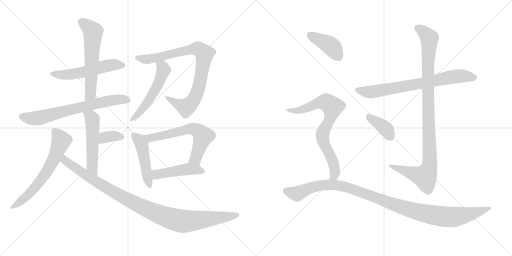
t = 0.00 s
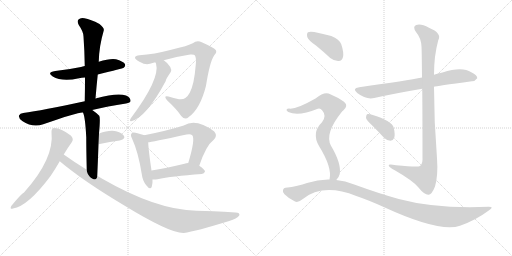
t = 2.80 s
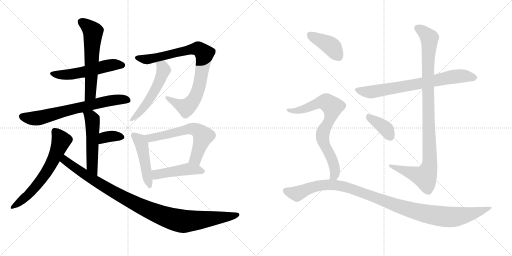
t = 5.59 s
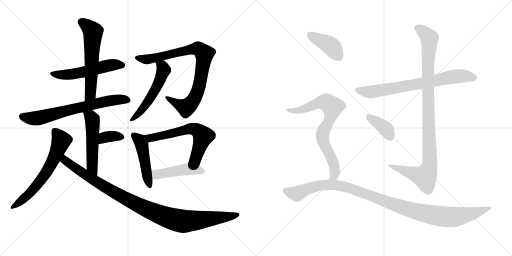
t = 8.39 s
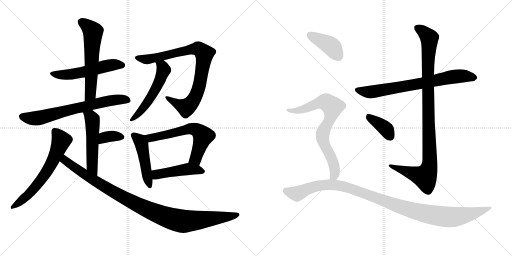
t = 11.19 s
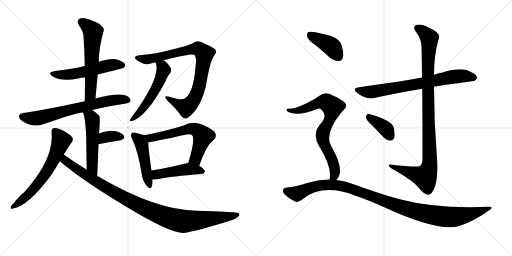
t = 13.99 s

The animated SVG that drew these frames (rendered in a browser with its animation timeline set to each time). Animation: 18 CSS @keyframes rules; one cycle of 13.99 s.

<svg version="1.1" viewBox="0 0 2048 1024" xmlns="http://www.w3.org/2000/svg">
  <g stroke="lightgray" stroke-dasharray="1,1" stroke-width="1" transform="scale(4, 4)">
    <line x1="0" y1="0" x2="256" y2="256"></line>
    <line x1="256" y1="0" x2="0" y2="256"></line>
    <line x1="128" y1="0" x2="128" y2="256"></line>
    <line x1="0" y1="128" x2="256" y2="128"></line>
    <line x1="256" y1="0" x2="512" y2="256"></line>
    <line x1="512" y1="0" x2="256" y2="256"></line>
    <line x1="384" y1="0" x2="384" y2="256"></line>
    <line x1="256" y1="128" x2="512" y2="128"></line>
  </g>
<g transform="scale(1, -1) translate(0, -850)">
   <style type="text/css">
    @keyframes keyframes0 {
      from {
       stroke: black;
       stroke-dashoffset: 536;
       stroke-width: 128;
       }
       64% {
       animation-timing-function: step-end;
       stroke: black;
       stroke-dashoffset: 0;
       stroke-width: 128;
       }
       to {
       stroke: black;
       stroke-width: 1024;
       }
       }
       #make-me-a-hanzi-animation-0 {
         animation: keyframes0 0.686198s both;
         animation-delay: 0.000000s;
         animation-timing-function: linear;
       }
    @keyframes keyframes1 {
      from {
       stroke: black;
       stroke-dashoffset: 592;
       stroke-width: 128;
       }
       66% {
       animation-timing-function: step-end;
       stroke: black;
       stroke-dashoffset: 0;
       stroke-width: 128;
       }
       to {
       stroke: black;
       stroke-width: 1024;
       }
       }
       #make-me-a-hanzi-animation-1 {
         animation: keyframes1 0.731771s both;
         animation-delay: 0.686198s;
         animation-timing-function: linear;
       }
    @keyframes keyframes2 {
      from {
       stroke: black;
       stroke-dashoffset: 690;
       stroke-width: 128;
       }
       69% {
       animation-timing-function: step-end;
       stroke: black;
       stroke-dashoffset: 0;
       stroke-width: 128;
       }
       to {
       stroke: black;
       stroke-width: 1024;
       }
       }
       #make-me-a-hanzi-animation-2 {
         animation: keyframes2 0.811523s both;
         animation-delay: 1.417969s;
         animation-timing-function: linear;
       }
    @keyframes keyframes3 {
      from {
       stroke: black;
       stroke-dashoffset: 519;
       stroke-width: 128;
       }
       63% {
       animation-timing-function: step-end;
       stroke: black;
       stroke-dashoffset: 0;
       stroke-width: 128;
       }
       to {
       stroke: black;
       stroke-width: 1024;
       }
       }
       #make-me-a-hanzi-animation-3 {
         animation: keyframes3 0.672363s both;
         animation-delay: 2.229492s;
         animation-timing-function: linear;
       }
    @keyframes keyframes4 {
      from {
       stroke: black;
       stroke-dashoffset: 348;
       stroke-width: 128;
       }
       53% {
       animation-timing-function: step-end;
       stroke: black;
       stroke-dashoffset: 0;
       stroke-width: 128;
       }
       to {
       stroke: black;
       stroke-width: 1024;
       }
       }
       #make-me-a-hanzi-animation-4 {
         animation: keyframes4 0.533203s both;
         animation-delay: 2.901855s;
         animation-timing-function: linear;
       }
    @keyframes keyframes5 {
      from {
       stroke: black;
       stroke-dashoffset: 631;
       stroke-width: 128;
       }
       67% {
       animation-timing-function: step-end;
       stroke: black;
       stroke-dashoffset: 0;
       stroke-width: 128;
       }
       to {
       stroke: black;
       stroke-width: 1024;
       }
       }
       #make-me-a-hanzi-animation-5 {
         animation: keyframes5 0.763509s both;
         animation-delay: 3.435059s;
         animation-timing-function: linear;
       }
    @keyframes keyframes6 {
      from {
       stroke: black;
       stroke-dashoffset: 1020;
       stroke-width: 128;
       }
       77% {
       animation-timing-function: step-end;
       stroke: black;
       stroke-dashoffset: 0;
       stroke-width: 128;
       }
       to {
       stroke: black;
       stroke-width: 1024;
       }
       }
       #make-me-a-hanzi-animation-6 {
         animation: keyframes6 1.080078s both;
         animation-delay: 4.198568s;
         animation-timing-function: linear;
       }
    @keyframes keyframes7 {
      from {
       stroke: black;
       stroke-dashoffset: 856;
       stroke-width: 128;
       }
       74% {
       animation-timing-function: step-end;
       stroke: black;
       stroke-dashoffset: 0;
       stroke-width: 128;
       }
       to {
       stroke: black;
       stroke-width: 1024;
       }
       }
       #make-me-a-hanzi-animation-7 {
         animation: keyframes7 0.946615s both;
         animation-delay: 5.278646s;
         animation-timing-function: linear;
       }
    @keyframes keyframes8 {
      from {
       stroke: black;
       stroke-dashoffset: 538;
       stroke-width: 128;
       }
       64% {
       animation-timing-function: step-end;
       stroke: black;
       stroke-dashoffset: 0;
       stroke-width: 128;
       }
       to {
       stroke: black;
       stroke-width: 1024;
       }
       }
       #make-me-a-hanzi-animation-8 {
         animation: keyframes8 0.687826s both;
         animation-delay: 6.225260s;
         animation-timing-function: linear;
       }
    @keyframes keyframes9 {
      from {
       stroke: black;
       stroke-dashoffset: 470;
       stroke-width: 128;
       }
       60% {
       animation-timing-function: step-end;
       stroke: black;
       stroke-dashoffset: 0;
       stroke-width: 128;
       }
       to {
       stroke: black;
       stroke-width: 1024;
       }
       }
       #make-me-a-hanzi-animation-9 {
         animation: keyframes9 0.632487s both;
         animation-delay: 6.913086s;
         animation-timing-function: linear;
       }
    @keyframes keyframes10 {
      from {
       stroke: black;
       stroke-dashoffset: 617;
       stroke-width: 128;
       }
       67% {
       animation-timing-function: step-end;
       stroke: black;
       stroke-dashoffset: 0;
       stroke-width: 128;
       }
       to {
       stroke: black;
       stroke-width: 1024;
       }
       }
       #make-me-a-hanzi-animation-10 {
         animation: keyframes10 0.752116s both;
         animation-delay: 7.545573s;
         animation-timing-function: linear;
       }
    @keyframes keyframes11 {
      from {
       stroke: black;
       stroke-dashoffset: 462;
       stroke-width: 128;
       }
       60% {
       animation-timing-function: step-end;
       stroke: black;
       stroke-dashoffset: 0;
       stroke-width: 128;
       }
       to {
       stroke: black;
       stroke-width: 1024;
       }
       }
       #make-me-a-hanzi-animation-11 {
         animation: keyframes11 0.625977s both;
         animation-delay: 8.297689s;
         animation-timing-function: linear;
       }
    @keyframes keyframes12 {
      from {
       stroke: black;
       stroke-dashoffset: 730;
       stroke-width: 128;
       }
       70% {
       animation-timing-function: step-end;
       stroke: black;
       stroke-dashoffset: 0;
       stroke-width: 128;
       }
       to {
       stroke: black;
       stroke-width: 1024;
       }
       }
       #make-me-a-hanzi-animation-12 {
         animation: keyframes12 0.844076s both;
         animation-delay: 8.923665s;
         animation-timing-function: linear;
       }
    @keyframes keyframes13 {
      from {
       stroke: black;
       stroke-dashoffset: 1023;
       stroke-width: 128;
       }
       77% {
       animation-timing-function: step-end;
       stroke: black;
       stroke-dashoffset: 0;
       stroke-width: 128;
       }
       to {
       stroke: black;
       stroke-width: 1024;
       }
       }
       #make-me-a-hanzi-animation-13 {
         animation: keyframes13 1.082520s both;
         animation-delay: 9.767741s;
         animation-timing-function: linear;
       }
    @keyframes keyframes14 {
      from {
       stroke: black;
       stroke-dashoffset: 378;
       stroke-width: 128;
       }
       55% {
       animation-timing-function: step-end;
       stroke: black;
       stroke-dashoffset: 0;
       stroke-width: 128;
       }
       to {
       stroke: black;
       stroke-width: 1024;
       }
       }
       #make-me-a-hanzi-animation-14 {
         animation: keyframes14 0.557617s both;
         animation-delay: 10.850260s;
         animation-timing-function: linear;
       }
    @keyframes keyframes15 {
      from {
       stroke: black;
       stroke-dashoffset: 404;
       stroke-width: 128;
       }
       57% {
       animation-timing-function: step-end;
       stroke: black;
       stroke-dashoffset: 0;
       stroke-width: 128;
       }
       to {
       stroke: black;
       stroke-width: 1024;
       }
       }
       #make-me-a-hanzi-animation-15 {
         animation: keyframes15 0.578776s both;
         animation-delay: 11.407878s;
         animation-timing-function: linear;
       }
    @keyframes keyframes16 {
      from {
       stroke: black;
       stroke-dashoffset: 754;
       stroke-width: 128;
       }
       71% {
       animation-timing-function: step-end;
       stroke: black;
       stroke-dashoffset: 0;
       stroke-width: 128;
       }
       to {
       stroke: black;
       stroke-width: 1024;
       }
       }
       #make-me-a-hanzi-animation-16 {
         animation: keyframes16 0.863607s both;
         animation-delay: 11.986654s;
         animation-timing-function: linear;
       }
    @keyframes keyframes17 {
      from {
       stroke: black;
       stroke-dashoffset: 1088;
       stroke-width: 128;
       }
       78% {
       animation-timing-function: step-end;
       stroke: black;
       stroke-dashoffset: 0;
       stroke-width: 128;
       }
       to {
       stroke: black;
       stroke-width: 1024;
       }
       }
       #make-me-a-hanzi-animation-17 {
         animation: keyframes17 1.135417s both;
         animation-delay: 12.850260s;
         animation-timing-function: linear;
       }
</style>
<path d="M 391 552 Q 491 576 495 579 Q 504 586 499 595 Q 492 605 464 613 Q 440 617 395 603 L 339 586 Q 330 585 324 582 Q 276 572 221 566 Q 185 560 211 544 Q 248 522 316 537 Q 326 540 340 540 L 391 552 Z" fill="lightgray"></path> 
<path d="M 382 456 Q 386 505 391 552 L 395 603 Q 396 664 415 728 Q 418 738 398 754 Q 362 773 338 777 Q 322 781 314 772 Q 307 765 315 750 Q 334 723 334 704 Q 338 649 339 586 L 340 540 Q 340 495 339 445 C 338 415 380 426 382 456 Z" fill="lightgray"></path> 
<path d="M 369 410 Q 430 425 504 436 Q 522 439 522 446 Q 523 459 504 468 Q 471 481 382 456 L 339 445 Q 168 408 93 398 Q 80 397 76 388 Q 73 378 89 366 Q 131 338 173 353 Q 318 404 332 400 L 369 410 Z" fill="lightgray"></path> 
<path d="M 389 146 Q 392 215 394 273 L 396 316 Q 402 380 397 387 Q 384 400 369 410 C 344 427 322 428 332 400 Q 341 381 345 301 Q 345 255 347 171 C 348 141 388 116 389 146 Z" fill="lightgray"></path> 
<path d="M 394 273 Q 442 283 479 288 Q 506 295 494 309 Q 481 325 450 327 Q 428 328 396 316 C 368 306 365 267 394 273 Z" fill="lightgray"></path> 
<path d="M 255 232 Q 271 259 287 281 Q 297 294 283 308 Q 240 341 215 338 Q 205 335 206 321 Q 218 216 96 80 Q 86 76 45 26 Q 38 11 52 16 Q 112 25 203 147 Q 221 174 239 205 L 255 232 Z" fill="lightgray"></path> 
<path d="M 239 205 Q 333 126 494 30 Q 680 -84 735 -82 Q 783 -75 917 -34 Q 948 -24 957 -12 Q 961 0 942 0 Q 845 7 786 7 Q 626 10 409 135 Q 399 141 389 146 L 347 171 Q 301 199 255 232 C 230 249 216 224 239 205 Z" fill="lightgray"></path> 
<path d="M 655 609 Q 713 625 761 632 Q 777 633 779 629 Q 786 619 783 591 Q 777 513 759 479 Q 743 449 716 453 Q 694 457 674 464 Q 652 470 668 449 Q 707 413 725 386 Q 740 368 755 382 Q 801 415 824 507 Q 839 603 857 629 Q 869 641 863 650 Q 854 660 807 681 Q 788 690 771 677 Q 753 667 685 651 Q 616 633 558 629 Q 542 628 540 620 Q 539 613 560 602 Q 582 589 600 595 Q 610 599 621 601 L 655 609 Z" fill="lightgray"></path> 
<path d="M 621 601 Q 622 600 624 596 Q 642 536 524 378 Q 520 374 520 368 Q 520 364 525 365 Q 585 380 663 526 Q 663 533 683 562 Q 687 572 681 582 Q 668 601 655 609 C 631 627 608 628 621 601 Z" fill="lightgray"></path> 
<path d="M 577 309 Q 567 313 542 319 Q 530 322 527 317 Q 520 311 528 296 Q 553 242 567 154 Q 570 127 585 109 Q 601 88 607 103 Q 611 115 610 132 L 606 168 Q 593 256 593 281 C 592 304 592 304 577 309 Z" fill="lightgray"></path> 
<path d="M 797 187 Q 824 268 855 291 Q 871 307 857 324 Q 785 378 735 348 Q 668 327 577 309 C 548 303 563 277 593 281 Q 603 281 746 312 Q 762 316 769 309 Q 782 294 753 198 C 744 169 787 159 797 187 Z" fill="lightgray"></path> 
<path d="M 610 132 Q 619 131 630 133 Q 685 145 807 154 Q 817 155 820 164 Q 820 171 797 187 C 777 201 777 201 753 198 Q 744 197 738 195 Q 663 177 606 168 C 576 163 580 133 610 132 Z" fill="lightgray"></path> 
<path d="M 1736 503 Q 1743 506 1887 525 Q 1899 524 1909 537 Q 1910 550 1885 561 Q 1849 585 1770 560 Q 1752 557 1736 551 L 1688 540 Q 1631 528 1437 501 Q 1406 497 1429 478 Q 1465 450 1497 458 Q 1582 477 1689 495 L 1736 503 Z" fill="lightgray"></path> 
<path d="M 1689 495 Q 1690 389 1690 211 Q 1689 193 1680 186 Q 1673 180 1584 189 Q 1551 196 1555 187 Q 1558 180 1579 169 Q 1652 127 1673 101 Q 1698 70 1714 71 Q 1727 71 1740 104 Q 1753 147 1748 217 Q 1736 361 1736 503 L 1736 551 Q 1736 627 1753 689 Q 1769 717 1716 739 Q 1683 757 1665 750 Q 1649 744 1664 722 Q 1685 697 1686 663 Q 1687 650 1688 540 L 1689 495 Z" fill="lightgray"></path> 
<path d="M 1490 347 Q 1512 325 1536 299 Q 1548 287 1562 287 Q 1572 287 1577 299 Q 1581 312 1575 339 Q 1568 367 1488 391 Q 1475 395 1468 393 Q 1464 389 1464 378 Q 1467 368 1490 347 Z" fill="lightgray"></path> 
<path d="M 1265 667 Q 1292 645 1321 618 Q 1337 605 1355 606 Q 1368 607 1372 622 Q 1376 640 1365 673 Q 1358 692 1325 706 Q 1294 715 1257 722 Q 1239 725 1232 721 Q 1226 717 1229 702 Q 1233 689 1265 667 Z" fill="lightgray"></path> 
<path d="M 1345 130 Q 1355 139 1359 154 Q 1366 196 1324 267 Q 1297 315 1366 401 Q 1369 405 1373 408 Q 1395 427 1376 443 Q 1355 459 1321 473 Q 1299 486 1262 456 Q 1183 411 1156 416 Q 1149 416 1146 411 Q 1145 407 1153 402 Q 1193 383 1271 415 Q 1281 419 1289 408 Q 1308 387 1288 361 Q 1245 319 1276 266 Q 1330 179 1318 132 C 1314 102 1327 106 1345 130 Z" fill="lightgray"></path> 
<path d="M 1318 132 Q 1273 133 1228 118 Q 1194 105 1142 99 Q 1135 99 1132 90 Q 1129 83 1138 73 Q 1156 55 1180 44 Q 1192 38 1210 53 Q 1291 119 1425 66 Q 1473 50 1537 21 Q 1759 -81 1840 -53 Q 1903 -31 1955 8 Q 1979 23 1955 23 Q 1744 14 1595 54 Q 1516 76 1417 112 Q 1381 127 1345 130 L 1318 132 Z" fill="lightgray"></path> 
      <clipPath id="make-me-a-hanzi-clip-0">
      <path d="M 391 552 Q 491 576 495 579 Q 504 586 499 595 Q 492 605 464 613 Q 440 617 395 603 L 339 586 Q 330 585 324 582 Q 276 572 221 566 Q 185 560 211 544 Q 248 522 316 537 Q 326 540 340 540 L 391 552 Z" fill="lightgray"></path>
      </clipPath>
      <path clip-path="url(#make-me-a-hanzi-clip-0)" d="M 213 556 L 271 551 L 438 589 L 489 589 " fill="none" id="make-me-a-hanzi-animation-0" stroke-dasharray="408 816" stroke-linecap="round"></path>

      <clipPath id="make-me-a-hanzi-clip-1">
      <path d="M 382 456 Q 386 505 391 552 L 395 603 Q 396 664 415 728 Q 418 738 398 754 Q 362 773 338 777 Q 322 781 314 772 Q 307 765 315 750 Q 334 723 334 704 Q 338 649 339 586 L 340 540 Q 340 495 339 445 C 338 415 380 426 382 456 Z" fill="lightgray"></path>
      </clipPath>
      <path clip-path="url(#make-me-a-hanzi-clip-1)" d="M 326 763 L 372 723 L 362 479 L 345 453 " fill="none" id="make-me-a-hanzi-animation-1" stroke-dasharray="464 928" stroke-linecap="round"></path>

      <clipPath id="make-me-a-hanzi-clip-2">
      <path d="M 369 410 Q 430 425 504 436 Q 522 439 522 446 Q 523 459 504 468 Q 471 481 382 456 L 339 445 Q 168 408 93 398 Q 80 397 76 388 Q 73 378 89 366 Q 131 338 173 353 Q 318 404 332 400 L 369 410 Z" fill="lightgray"></path>
      </clipPath>
      <path clip-path="url(#make-me-a-hanzi-clip-2)" d="M 87 384 L 148 377 L 418 444 L 465 452 L 512 449 " fill="none" id="make-me-a-hanzi-animation-2" stroke-dasharray="562 1124" stroke-linecap="round"></path>

      <clipPath id="make-me-a-hanzi-clip-3">
      <path d="M 389 146 Q 392 215 394 273 L 396 316 Q 402 380 397 387 Q 384 400 369 410 C 344 427 322 428 332 400 Q 341 381 345 301 Q 345 255 347 171 C 348 141 388 116 389 146 Z" fill="lightgray"></path>
      </clipPath>
      <path clip-path="url(#make-me-a-hanzi-clip-3)" d="M 339 399 L 369 372 L 368 184 L 387 155 " fill="none" id="make-me-a-hanzi-animation-3" stroke-dasharray="391 782" stroke-linecap="round"></path>

      <clipPath id="make-me-a-hanzi-clip-4">
      <path d="M 394 273 Q 442 283 479 288 Q 506 295 494 309 Q 481 325 450 327 Q 428 328 396 316 C 368 306 365 267 394 273 Z" fill="lightgray"></path>
      </clipPath>
      <path clip-path="url(#make-me-a-hanzi-clip-4)" d="M 401 280 L 424 302 L 456 306 L 483 301 " fill="none" id="make-me-a-hanzi-animation-4" stroke-dasharray="220 440" stroke-linecap="round"></path>

      <clipPath id="make-me-a-hanzi-clip-5">
      <path d="M 255 232 Q 271 259 287 281 Q 297 294 283 308 Q 240 341 215 338 Q 205 335 206 321 Q 218 216 96 80 Q 86 76 45 26 Q 38 11 52 16 Q 112 25 203 147 Q 221 174 239 205 L 255 232 Z" fill="lightgray"></path>
      </clipPath>
      <path clip-path="url(#make-me-a-hanzi-clip-5)" d="M 220 325 L 245 288 L 195 176 L 167 133 L 109 66 L 55 25 " fill="none" id="make-me-a-hanzi-animation-5" stroke-dasharray="503 1006" stroke-linecap="round"></path>

      <clipPath id="make-me-a-hanzi-clip-6">
      <path d="M 239 205 Q 333 126 494 30 Q 680 -84 735 -82 Q 783 -75 917 -34 Q 948 -24 957 -12 Q 961 0 942 0 Q 845 7 786 7 Q 626 10 409 135 Q 399 141 389 146 L 347 171 Q 301 199 255 232 C 230 249 216 224 239 205 Z" fill="lightgray"></path>
      </clipPath>
      <path clip-path="url(#make-me-a-hanzi-clip-6)" d="M 257 221 L 260 209 L 295 182 L 467 74 L 561 25 L 664 -18 L 725 -35 L 750 -35 L 947 -9 " fill="none" id="make-me-a-hanzi-animation-6" stroke-dasharray="892 1784" stroke-linecap="round"></path>

      <clipPath id="make-me-a-hanzi-clip-7">
      <path d="M 655 609 Q 713 625 761 632 Q 777 633 779 629 Q 786 619 783 591 Q 777 513 759 479 Q 743 449 716 453 Q 694 457 674 464 Q 652 470 668 449 Q 707 413 725 386 Q 740 368 755 382 Q 801 415 824 507 Q 839 603 857 629 Q 869 641 863 650 Q 854 660 807 681 Q 788 690 771 677 Q 753 667 685 651 Q 616 633 558 629 Q 542 628 540 620 Q 539 613 560 602 Q 582 589 600 595 Q 610 599 621 601 L 655 609 Z" fill="lightgray"></path>
      </clipPath>
      <path clip-path="url(#make-me-a-hanzi-clip-7)" d="M 547 619 L 599 614 L 777 655 L 793 655 L 815 637 L 797 504 L 770 444 L 745 420 L 668 458 " fill="none" id="make-me-a-hanzi-animation-7" stroke-dasharray="728 1456" stroke-linecap="round"></path>

      <clipPath id="make-me-a-hanzi-clip-8">
      <path d="M 621 601 Q 622 600 624 596 Q 642 536 524 378 Q 520 374 520 368 Q 520 364 525 365 Q 585 380 663 526 Q 663 533 683 562 Q 687 572 681 582 Q 668 601 655 609 C 631 627 608 628 621 601 Z" fill="lightgray"></path>
      </clipPath>
      <path clip-path="url(#make-me-a-hanzi-clip-8)" d="M 627 601 L 651 581 L 655 568 L 639 526 L 582 429 L 526 372 " fill="none" id="make-me-a-hanzi-animation-8" stroke-dasharray="410 820" stroke-linecap="round"></path>

      <clipPath id="make-me-a-hanzi-clip-9">
      <path d="M 577 309 Q 567 313 542 319 Q 530 322 527 317 Q 520 311 528 296 Q 553 242 567 154 Q 570 127 585 109 Q 601 88 607 103 Q 611 115 610 132 L 606 168 Q 593 256 593 281 C 592 304 592 304 577 309 Z" fill="lightgray"></path>
      </clipPath>
      <path clip-path="url(#make-me-a-hanzi-clip-9)" d="M 536 309 L 566 274 L 597 109 " fill="none" id="make-me-a-hanzi-animation-9" stroke-dasharray="342 684" stroke-linecap="round"></path>

      <clipPath id="make-me-a-hanzi-clip-10">
      <path d="M 797 187 Q 824 268 855 291 Q 871 307 857 324 Q 785 378 735 348 Q 668 327 577 309 C 548 303 563 277 593 281 Q 603 281 746 312 Q 762 316 769 309 Q 782 294 753 198 C 744 169 787 159 797 187 Z" fill="lightgray"></path>
      </clipPath>
      <path clip-path="url(#make-me-a-hanzi-clip-10)" d="M 586 308 L 594 300 L 614 300 L 729 324 L 760 336 L 791 328 L 812 306 L 780 213 L 763 207 " fill="none" id="make-me-a-hanzi-animation-10" stroke-dasharray="489 978" stroke-linecap="round"></path>

      <clipPath id="make-me-a-hanzi-clip-11">
      <path d="M 610 132 Q 619 131 630 133 Q 685 145 807 154 Q 817 155 820 164 Q 820 171 797 187 C 777 201 777 201 753 198 Q 744 197 738 195 Q 663 177 606 168 C 576 163 580 133 610 132 Z" fill="lightgray"></path>
      </clipPath>
      <path clip-path="url(#make-me-a-hanzi-clip-11)" d="M 615 139 L 626 152 L 750 174 L 812 164 " fill="none" id="make-me-a-hanzi-animation-11" stroke-dasharray="334 668" stroke-linecap="round"></path>

      <clipPath id="make-me-a-hanzi-clip-12">
      <path d="M 1736 503 Q 1743 506 1887 525 Q 1899 524 1909 537 Q 1910 550 1885 561 Q 1849 585 1770 560 Q 1752 557 1736 551 L 1688 540 Q 1631 528 1437 501 Q 1406 497 1429 478 Q 1465 450 1497 458 Q 1582 477 1689 495 L 1736 503 Z" fill="lightgray"></path>
      </clipPath>
      <path clip-path="url(#make-me-a-hanzi-clip-12)" d="M 1431 490 L 1487 482 L 1832 546 L 1898 539 " fill="none" id="make-me-a-hanzi-animation-12" stroke-dasharray="602 1204" stroke-linecap="round"></path>

      <clipPath id="make-me-a-hanzi-clip-13">
      <path d="M 1689 495 Q 1690 389 1690 211 Q 1689 193 1680 186 Q 1673 180 1584 189 Q 1551 196 1555 187 Q 1558 180 1579 169 Q 1652 127 1673 101 Q 1698 70 1714 71 Q 1727 71 1740 104 Q 1753 147 1748 217 Q 1736 361 1736 503 L 1736 551 Q 1736 627 1753 689 Q 1769 717 1716 739 Q 1683 757 1665 750 Q 1649 744 1664 722 Q 1685 697 1686 663 Q 1687 650 1688 540 L 1689 495 Z" fill="lightgray"></path>
      </clipPath>
      <path clip-path="url(#make-me-a-hanzi-clip-13)" d="M 1672 736 L 1713 705 L 1718 691 L 1710 553 L 1720 207 L 1716 176 L 1700 143 L 1575 181 L 1572 187 L 1561 186 " fill="none" id="make-me-a-hanzi-animation-13" stroke-dasharray="895 1790" stroke-linecap="round"></path>

      <clipPath id="make-me-a-hanzi-clip-14">
      <path d="M 1490 347 Q 1512 325 1536 299 Q 1548 287 1562 287 Q 1572 287 1577 299 Q 1581 312 1575 339 Q 1568 367 1488 391 Q 1475 395 1468 393 Q 1464 389 1464 378 Q 1467 368 1490 347 Z" fill="lightgray"></path>
      </clipPath>
      <path clip-path="url(#make-me-a-hanzi-clip-14)" d="M 1473 384 L 1535 342 L 1561 303 " fill="none" id="make-me-a-hanzi-animation-14" stroke-dasharray="250 500" stroke-linecap="round"></path>

      <clipPath id="make-me-a-hanzi-clip-15">
      <path d="M 1265 667 Q 1292 645 1321 618 Q 1337 605 1355 606 Q 1368 607 1372 622 Q 1376 640 1365 673 Q 1358 692 1325 706 Q 1294 715 1257 722 Q 1239 725 1232 721 Q 1226 717 1229 702 Q 1233 689 1265 667 Z" fill="lightgray"></path>
      </clipPath>
      <path clip-path="url(#make-me-a-hanzi-clip-15)" d="M 1239 713 L 1325 665 L 1354 625 " fill="none" id="make-me-a-hanzi-animation-15" stroke-dasharray="276 552" stroke-linecap="round"></path>

      <clipPath id="make-me-a-hanzi-clip-16">
      <path d="M 1345 130 Q 1355 139 1359 154 Q 1366 196 1324 267 Q 1297 315 1366 401 Q 1369 405 1373 408 Q 1395 427 1376 443 Q 1355 459 1321 473 Q 1299 486 1262 456 Q 1183 411 1156 416 Q 1149 416 1146 411 Q 1145 407 1153 402 Q 1193 383 1271 415 Q 1281 419 1289 408 Q 1308 387 1288 361 Q 1245 319 1276 266 Q 1330 179 1318 132 C 1314 102 1327 106 1345 130 Z" fill="lightgray"></path>
      </clipPath>
      <path clip-path="url(#make-me-a-hanzi-clip-16)" d="M 1153 409 L 1183 406 L 1209 412 L 1285 442 L 1301 442 L 1326 426 L 1330 414 L 1323 385 L 1290 308 L 1299 267 L 1332 204 L 1340 170 L 1340 154 L 1325 136 " fill="none" id="make-me-a-hanzi-animation-16" stroke-dasharray="626 1252" stroke-linecap="round"></path>

      <clipPath id="make-me-a-hanzi-clip-17">
      <path d="M 1318 132 Q 1273 133 1228 118 Q 1194 105 1142 99 Q 1135 99 1132 90 Q 1129 83 1138 73 Q 1156 55 1180 44 Q 1192 38 1210 53 Q 1291 119 1425 66 Q 1473 50 1537 21 Q 1759 -81 1840 -53 Q 1903 -31 1955 8 Q 1979 23 1955 23 Q 1744 14 1595 54 Q 1516 76 1417 112 Q 1381 127 1345 130 L 1318 132 Z" fill="lightgray"></path>
      </clipPath>
      <path clip-path="url(#make-me-a-hanzi-clip-17)" d="M 1145 86 L 1188 75 L 1269 107 L 1323 111 L 1376 104 L 1601 22 L 1694 -3 L 1777 -17 L 1861 -11 L 1946 16 " fill="none" id="make-me-a-hanzi-animation-17" stroke-dasharray="960 1920" stroke-linecap="round"></path>

</g>
</svg>
